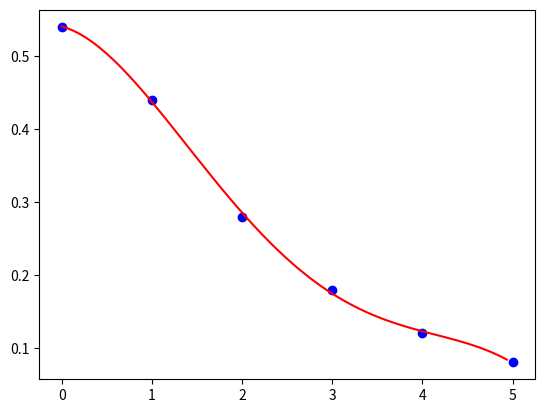

Reproduce this figure in Python.
import numpy as np
import matplotlib.pyplot as plt

#a
x = np.arange(0,6,1)
y = np.array([0.54, 0.44, 0.28, 0.18,0.12,0.08], dtype=np.float64)
c = np.polynomial.polynomial.polyfit(x, y, deg=4)
def fit(x_eval): return np.polynomial.polynomial.polyval(x_eval, c)
x_vals = np.arange(x[0], x[-1], 0.0625)
plt.scatter(x,y, label='data', color='blue')
plt.plot(x_vals, fit(x_vals), label='polyfit', color='red')
plt.show()